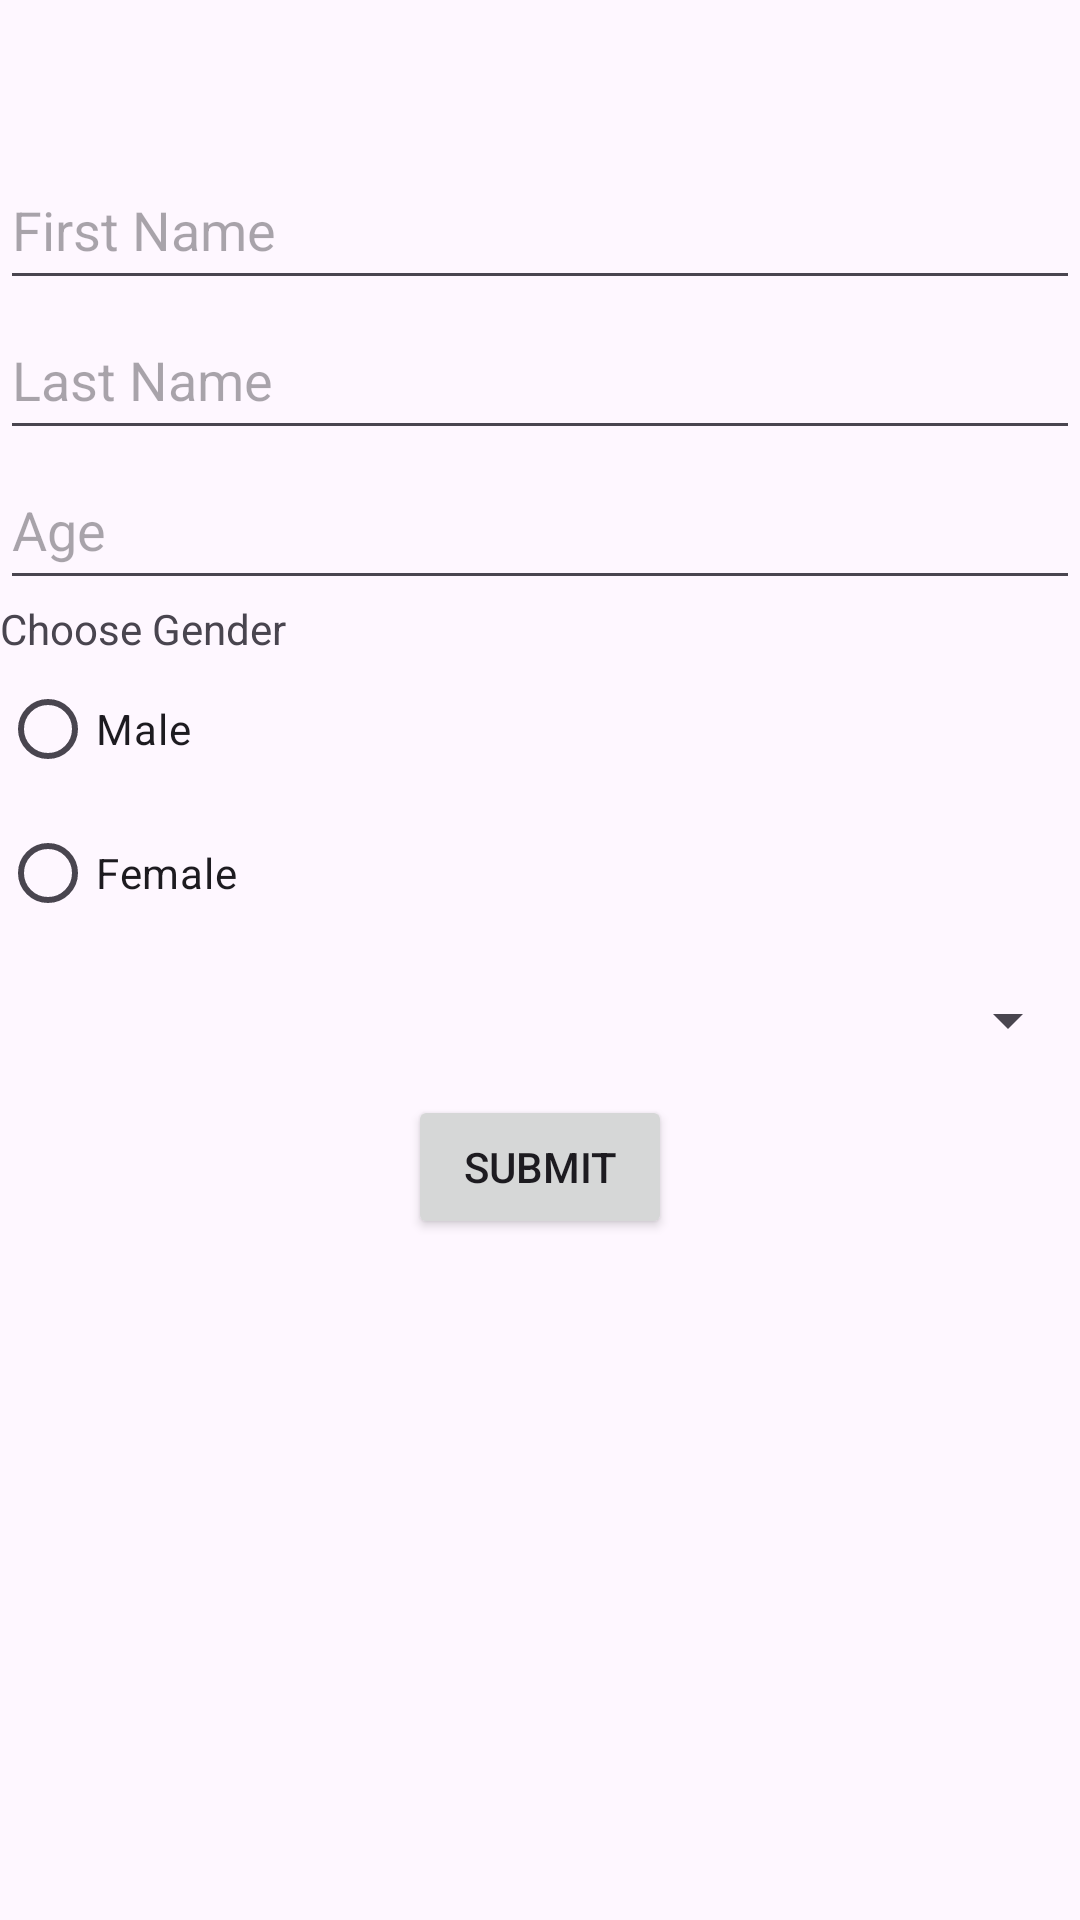

Produce the Android XML layout that renders to this screen, including the resource entries it uses.
<!-- AndroidManifest.xml: application theme Theme.Registerchild -->
<!-- res/layout/activity_register.xml -->
<?xml version="1.0" encoding="utf-8"?>
<androidx.constraintlayout.widget.ConstraintLayout xmlns:android="http://schemas.android.com/apk/res/android"
    xmlns:app="http://schemas.android.com/apk/res-auto"
    xmlns:tools="http://schemas.android.com/tools"
    android:layout_width="match_parent"
    android:layout_height="match_parent"
    tools:context=".RegisterActivity"
    android:paddingTop="50dp">

    <EditText
        android:id="@+id/editTextFirstName"
        android:layout_width="match_parent"
        android:layout_height="50dp"
        android:hint="First Name"
        android:inputType="textPersonName"
        app:layout_constraintEnd_toEndOf="parent"
        app:layout_constraintStart_toStartOf="parent"
        app:layout_constraintTop_toTopOf="parent" />

    <EditText
        android:id="@+id/editTextLastName"
        android:layout_width="match_parent"
        android:layout_height="50dp"
        android:hint="Last Name"
        android:inputType="textPersonName"
        app:layout_constraintEnd_toEndOf="parent"
        app:layout_constraintStart_toStartOf="parent"
        app:layout_constraintTop_toBottomOf="@id/editTextFirstName" />

    <EditText
        android:id="@+id/editTextAge"
        android:layout_width="match_parent"
        android:layout_height="50dp"
        android:hint="Age"
        android:inputType="number"
        app:layout_constraintEnd_toEndOf="parent"
        app:layout_constraintStart_toStartOf="parent"
        app:layout_constraintTop_toBottomOf="@id/editTextLastName" />

    <RadioGroup
        android:id="@+id/radioGroupGender"
        android:layout_width="match_parent"
        android:layout_height="wrap_content"
        app:layout_constraintEnd_toEndOf="parent"
        app:layout_constraintStart_toStartOf="parent"
        app:layout_constraintTop_toBottomOf="@id/editTextAge">

        <TextView
            android:layout_width="match_parent"
            android:layout_height="wrap_content"
            android:text="Choose Gender" />

        <RadioButton
            android:id="@+id/radioButtonMale"
            android:layout_width="wrap_content"
            android:layout_height="wrap_content"
            android:text="Male" />

        <RadioButton
            android:id="@+id/radioButtonFemale"
            android:layout_width="wrap_content"
            android:layout_height="wrap_content"
            android:text="Female" />
    </RadioGroup>

    <Spinner
        android:id="@+id/spinnerImmunizations"
        android:layout_width="0dp"
        android:layout_height="50dp"
        app:layout_constraintEnd_toEndOf="parent"
        app:layout_constraintStart_toStartOf="parent"
        app:layout_constraintTop_toBottomOf="@id/radioGroupGender" />


    <Button
        android:id="@+id/buttonSubmit"
        android:layout_width="wrap_content"
        android:layout_height="wrap_content"
        android:text="Submit"
        app:layout_constraintEnd_toEndOf="parent"
        app:layout_constraintStart_toStartOf="parent"
        app:layout_constraintTop_toBottomOf="@id/spinnerImmunizations" />

</androidx.constraintlayout.widget.ConstraintLayout>
<!-- resources referenced by this layout -->
<resources>
  <style name="Theme.Registerchild" parent="Base.Theme.Registerchild" />
  <style name="Base.Theme.Registerchild" parent="Theme.Material3.DayNight.NoActionBar">
          
          
      </style>
</resources>
